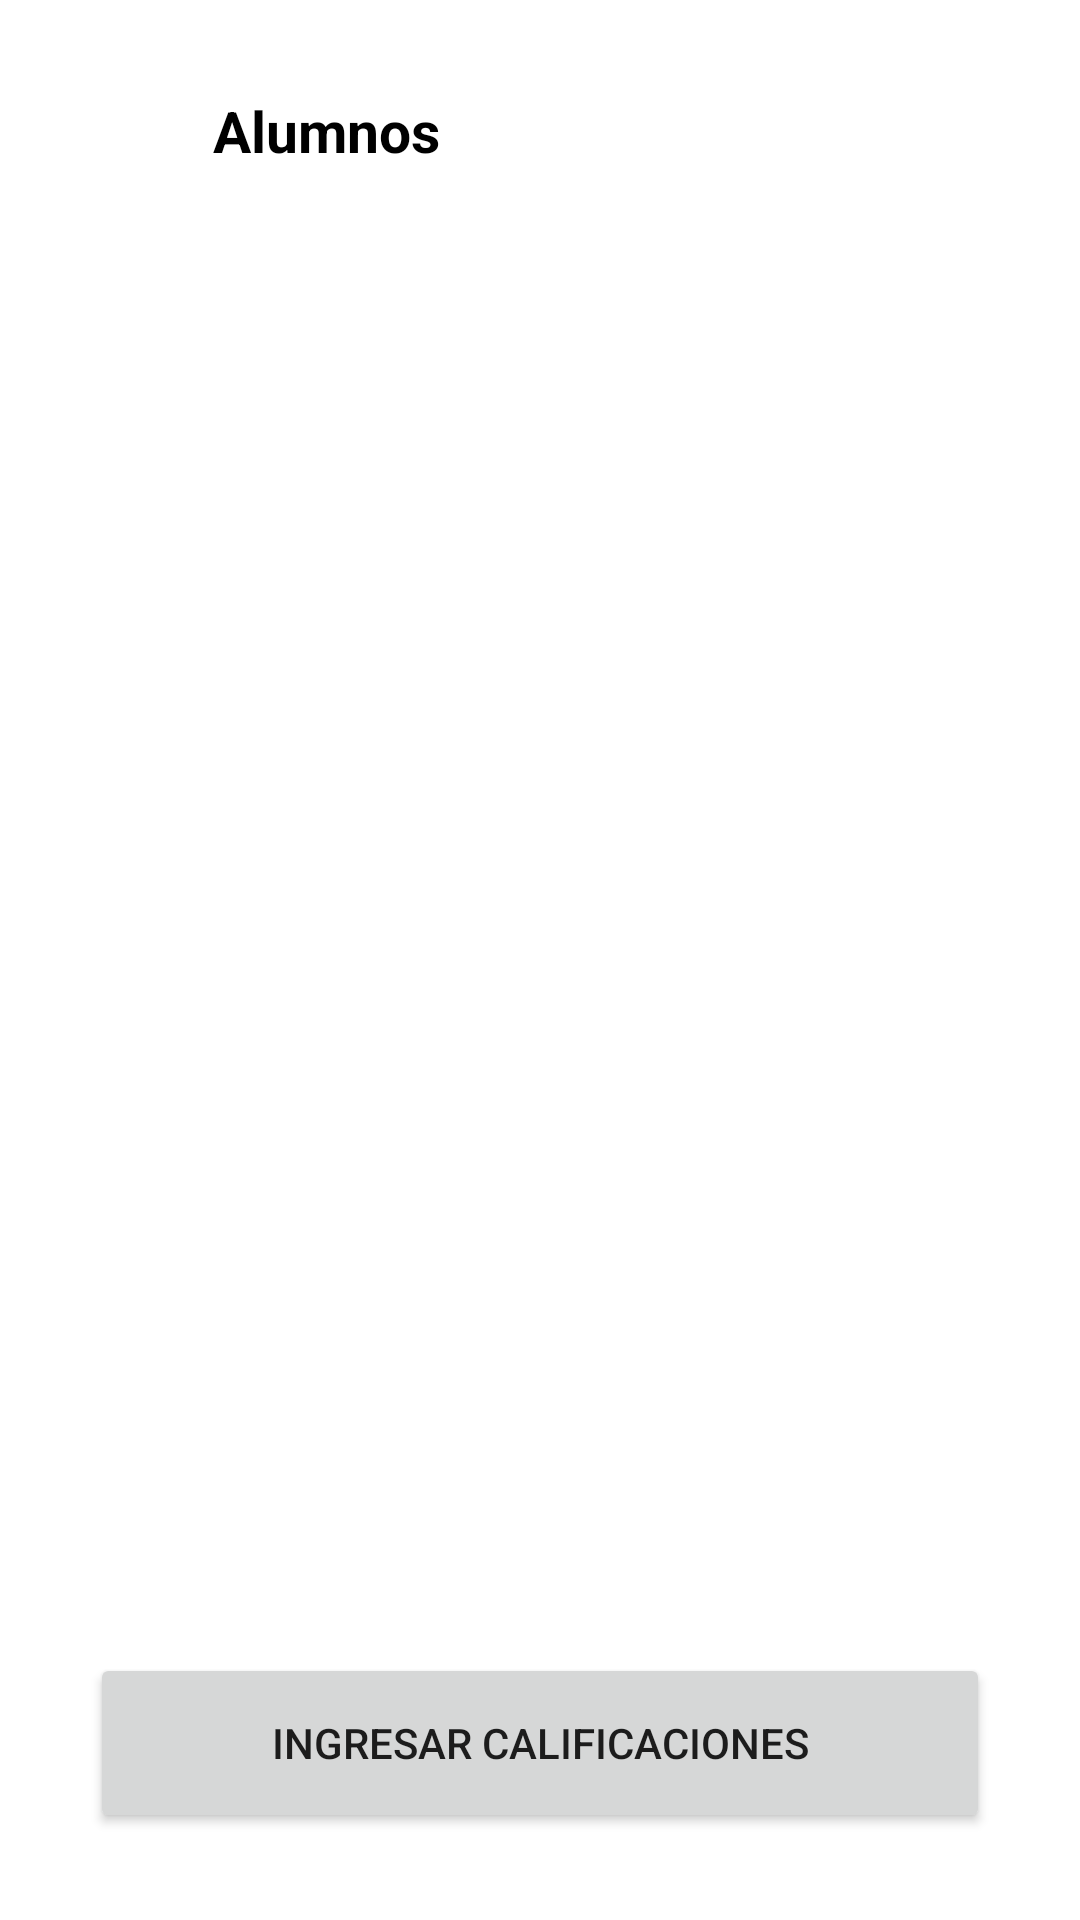

Reconstruct the res/layout file that produces this screen, plus the resources it refers to.
<!-- AndroidManifest.xml: application theme Theme.LectoYa -->
<!-- res/layout/fragment_alumnos.xml -->
<?xml version="1.0" encoding="utf-8"?>
<androidx.constraintlayout.widget.ConstraintLayout xmlns:android="http://schemas.android.com/apk/res/android"
    xmlns:app="http://schemas.android.com/apk/res-auto"
    xmlns:tools="http://schemas.android.com/tools"
    android:layout_width="match_parent"
    android:layout_height="match_parent"
    tools:context=".fragmentsDocenteAula.alumnosFragment">

    <Button
        android:id="@+id/btnIngresarcalificaciones"
        android:layout_width="300dp"
        android:layout_height="60dp"
        android:text="Ingresar calificaciones"
        app:cornerRadius="32dp"
        app:layout_constraintBottom_toBottomOf="parent"
        app:layout_constraintEnd_toEndOf="parent"
        app:layout_constraintStart_toStartOf="parent"
        app:layout_constraintTop_toTopOf="parent"
        app:layout_constraintVertical_bias="0.95"/>

    <TextView
        android:id="@+id/tvListadodeaulas"
        android:layout_width="wrap_content"
        android:layout_height="wrap_content"
        android:text="Alumnos"
        android:textColor="@color/black"
        android:textSize="19dp"
        android:textStyle="bold"
        app:layout_constraintBottom_toBottomOf="parent"
        app:layout_constraintEnd_toEndOf="parent"
        app:layout_constraintStart_toStartOf="parent"
        app:layout_constraintTop_toTopOf="parent"
        app:layout_constraintVertical_bias="0.05"
        app:layout_constraintHorizontal_bias="0.25"
        />

</androidx.constraintlayout.widget.ConstraintLayout>
<!-- resources referenced by this layout -->
<resources>
  <color name="black">#FF000000</color>
  <style name="Theme.LectoYa" parent="Theme.MaterialComponents.DayNight.NoActionBar">
          
          <item name="colorPrimary">@color/purple_500</item>
          <item name="colorPrimaryVariant">@color/purple_700</item>
          <item name="colorOnPrimary">@color/white</item>
          
          <item name="colorSecondary">@color/teal_200</item>
          <item name="colorSecondaryVariant">@color/teal_700</item>
          <item name="colorOnSecondary">@color/black</item>
          
          <item name="android:statusBarColor">#3D5B80</item>
          
          <item name="color">@color/gris</item>
  
  
      </style>
  <color name="purple_500">#c02b49</color>
  <color name="purple_700">#3d5b80</color>
  <color name="white">#FFFFFFFF</color>
  <color name="teal_200">#1a80c0</color>
  <color name="teal_700">#98c0d9</color>
  <color name="gris">#595959</color>
</resources>
